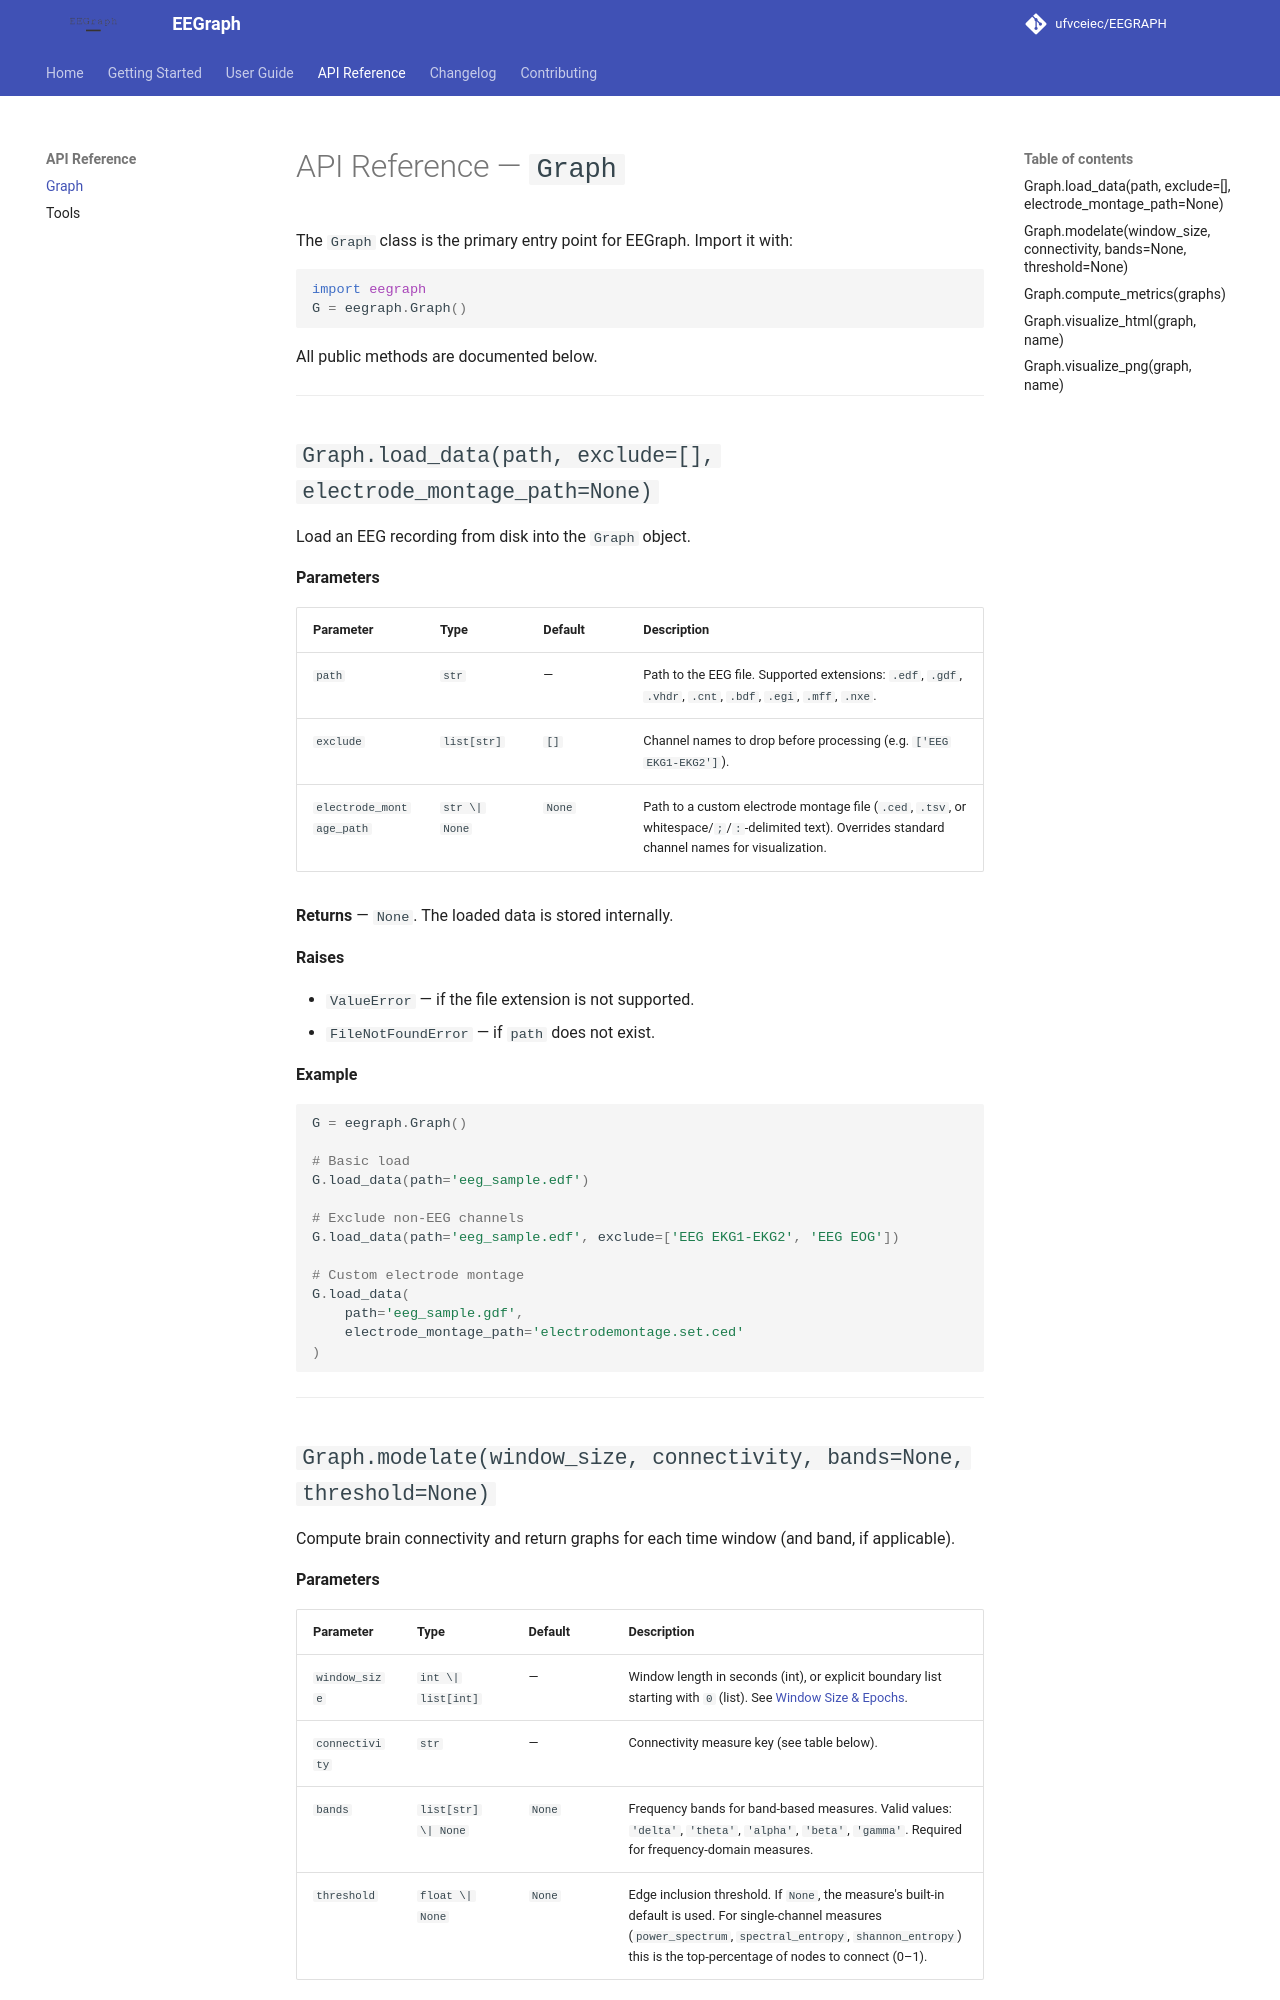

repository: ufvceiec/EEGRAPH · page: api/graph/index.html · generator: mkdocs

# API Reference — `Graph`

The `Graph` class is the primary entry point for EEGraph. Import it with:

```python
import eegraph
G = eegraph.Graph()
```

All public methods are documented below.

---

## `Graph.load_data(path, exclude=[], electrode_montage_path=None)`

Load an EEG recording from disk into the `Graph` object.

**Parameters**

| Parameter | Type | Default | Description |
|-----------|------|---------|-------------|
| `path` | `str` | — | Path to the EEG file. Supported extensions: `.edf`, `.gdf`, `.vhdr`, `.cnt`, `.bdf`, `.egi`, `.mff`, `.nxe`. |
| `exclude` | `list[str]` | `[]` | Channel names to drop before processing (e.g. `['EEG EKG1-EKG2']`). |
| `electrode_montage_path` | `str \| None` | `None` | Path to a custom electrode montage file (`.ced`, `.tsv`, or whitespace/`;`/`:`-delimited text). Overrides standard channel names for visualization. |

**Returns** — `None`. The loaded data is stored internally.

**Raises**

- `ValueError` — if the file extension is not supported.
- `FileNotFoundError` — if `path` does not exist.

**Example**

```python
G = eegraph.Graph()

# Basic load
G.load_data(path='eeg_sample.edf')

# Exclude non-EEG channels
G.load_data(path='eeg_sample.edf', exclude=['EEG EKG1-EKG2', 'EEG EOG'])

# Custom electrode montage
G.load_data(
    path='eeg_sample.gdf',
    electrode_montage_path='electrodemontage.set.ced'
)
```

---
